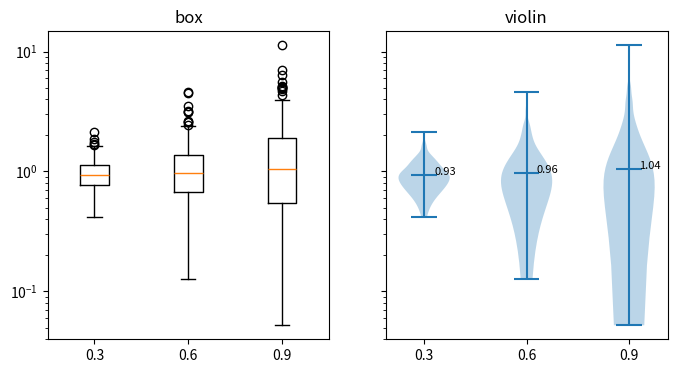

This figure's Python source:
# Box and violin of the same skewed samples side by side with shared y and medians annotated.
import numpy as np
import matplotlib.pyplot as plt

rng = np.random.default_rng(10)
samples = [rng.lognormal(0, s, 200) for s in (0.3, 0.6, 0.9)]
fig, (a, b) = plt.subplots(1, 2, figsize=(8, 4), sharey=True)
a.boxplot(samples, tick_labels=["0.3", "0.6", "0.9"])
a.set_title("box")
b.violinplot(samples, showmedians=True)
b.set_xticks([1, 2, 3], ["0.3", "0.6", "0.9"])
b.set_title("violin")
for i, s in enumerate(samples, start=1):
    b.text(i + 0.1, np.median(s), f"{np.median(s):.2f}", fontsize=8)
a.set_yscale("log")
print([round(float(np.median(s)), 4) for s in samples])
fig.savefig("box_vs_violin.png")
